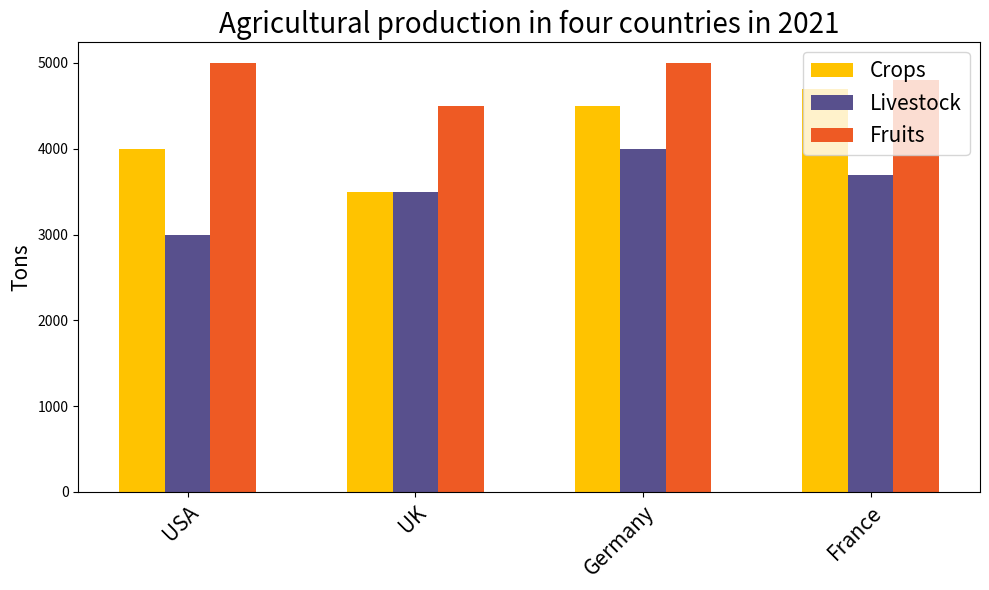

Write the Python code that produced this figure. (Note: this script raises an exception after producing the figure.)

import matplotlib.pyplot as plt
import numpy as np

Country = ['USA','UK','Germany','France']
Crops = [4000,3500,4500,4700]
Livestock = [3000,3500,4000,3700]
Fruits = [5000,4500,5000,4800]

x = np.arange(len(Country))
width = 0.2

fig, ax = plt.subplots(figsize=(10,6))
ax.bar(x-width, Crops, width, label='Crops', color='#FFC300')
ax.bar(x, Livestock, width, label='Livestock', color='#58508D')
ax.bar(x+width, Fruits, width, label='Fruits', color='#EE5A24')

ax.set_ylabel('Tons', fontsize=15)
ax.set_title('Agricultural production in four countries in 2021', fontsize=20)
ax.set_xticks(x)
ax.set_xticklabels(Country, fontsize=15, rotation=45, ha='right', wrap=True)
ax.legend(fontsize=15)

plt.tight_layout()
plt.savefig('bar chart/png/263.png')

plt.clf()
